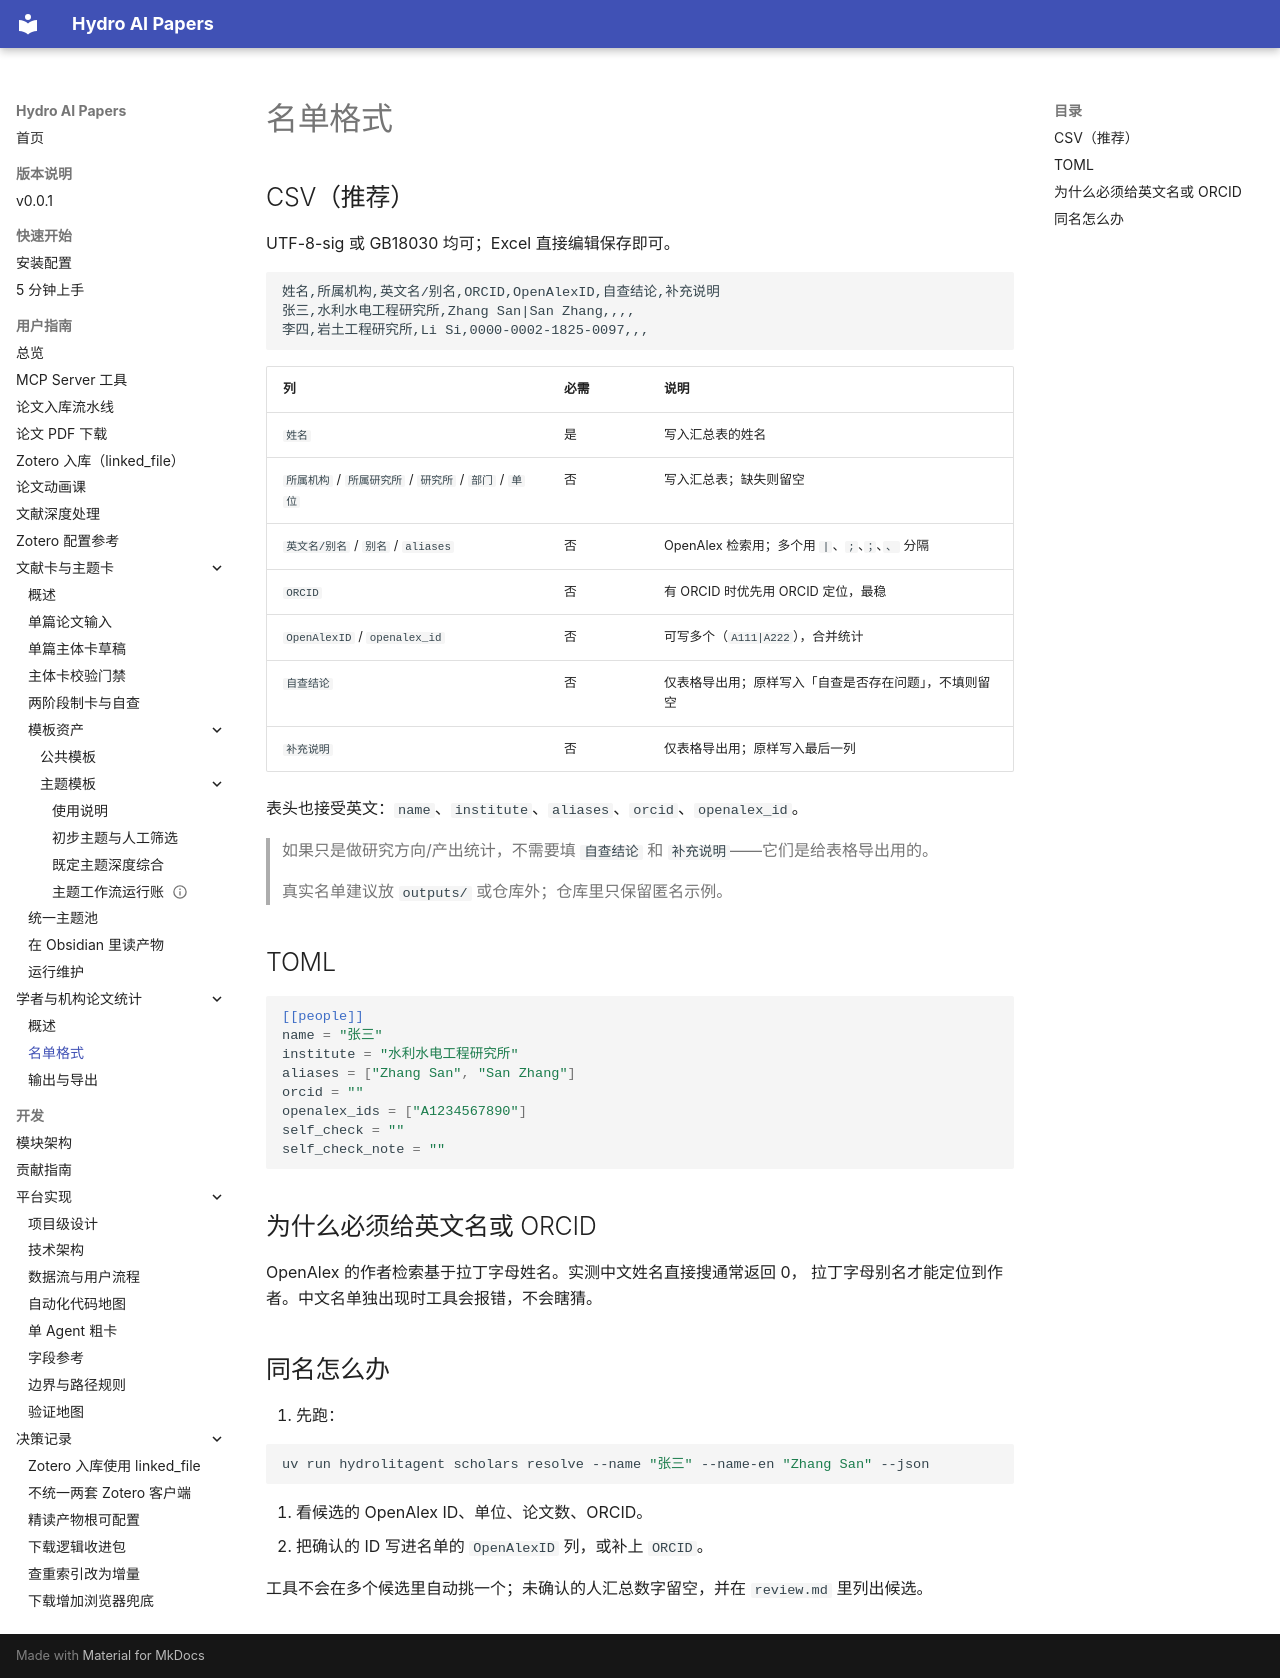

repository: iHeadWater/mylibrary · page: user-guide/scholars/roster/index.html · generator: mkdocs

# 名单格式

## CSV（推荐）

UTF-8-sig 或 GB18030 均可；Excel 直接编辑保存即可。

```csv
姓名,所属机构,英文名/别名,ORCID,OpenAlexID,自查结论,补充说明
张三,水利水电工程研究所,Zhang San|San Zhang,,,,
李四,岩土工程研究所,Li Si,0000-0002-1825-0097,,,
```

| 列 | 必需 | 说明 |
|---|---|---|
| `姓名` | 是 | 写入汇总表的姓名 |
| `所属机构` / `所属研究所` / `研究所` / `部门` / `单位` | 否 | 写入汇总表；缺失则留空 |
| `英文名/别名` / `别名` / `aliases` | 否 | OpenAlex 检索用；多个用 `|`、`;`、`；`、`、` 分隔 |
| `ORCID` | 否 | 有 ORCID 时优先用 ORCID 定位，最稳 |
| `OpenAlexID` / `openalex_id` | 否 | 可写多个（`A111|A222`），合并统计 |
| `自查结论` | 否 | 仅表格导出用；原样写入「自查是否存在问题」，不填则留空 |
| `补充说明` | 否 | 仅表格导出用；原样写入最后一列 |

表头也接受英文：`name`、`institute`、`aliases`、`orcid`、`openalex_id`。

> 如果只是做研究方向/产出统计，不需要填 `自查结论` 和 `补充说明`——它们是给表格导出用的。

> 真实名单建议放 `outputs/` 或仓库外；仓库里只保留匿名示例。

## TOML

```toml
[[people]]
name = "张三"
institute = "水利水电工程研究所"
aliases = ["Zhang San", "San Zhang"]
orcid = ""
openalex_ids = ["A1234567890"]
self_check = ""
self_check_note = ""
```

## 为什么必须给英文名或 ORCID

OpenAlex 的作者检索基于拉丁字母姓名。实测中文姓名直接搜通常返回 0，
拉丁字母别名才能定位到作者。中文名单独出现时工具会报错，不会瞎猜。

## 同名怎么办

1. 先跑：

   ```bash
   uv run hydrolitagent scholars resolve --name "张三" --name-en "Zhang San" --json
   ```

2. 看候选的 OpenAlex ID、单位、论文数、ORCID。
3. 把确认的 ID 写进名单的 `OpenAlexID` 列，或补上 `ORCID`。

工具不会在多个候选里自动挑一个；未确认的人汇总数字留空，并在 `review.md` 里列出候选。
